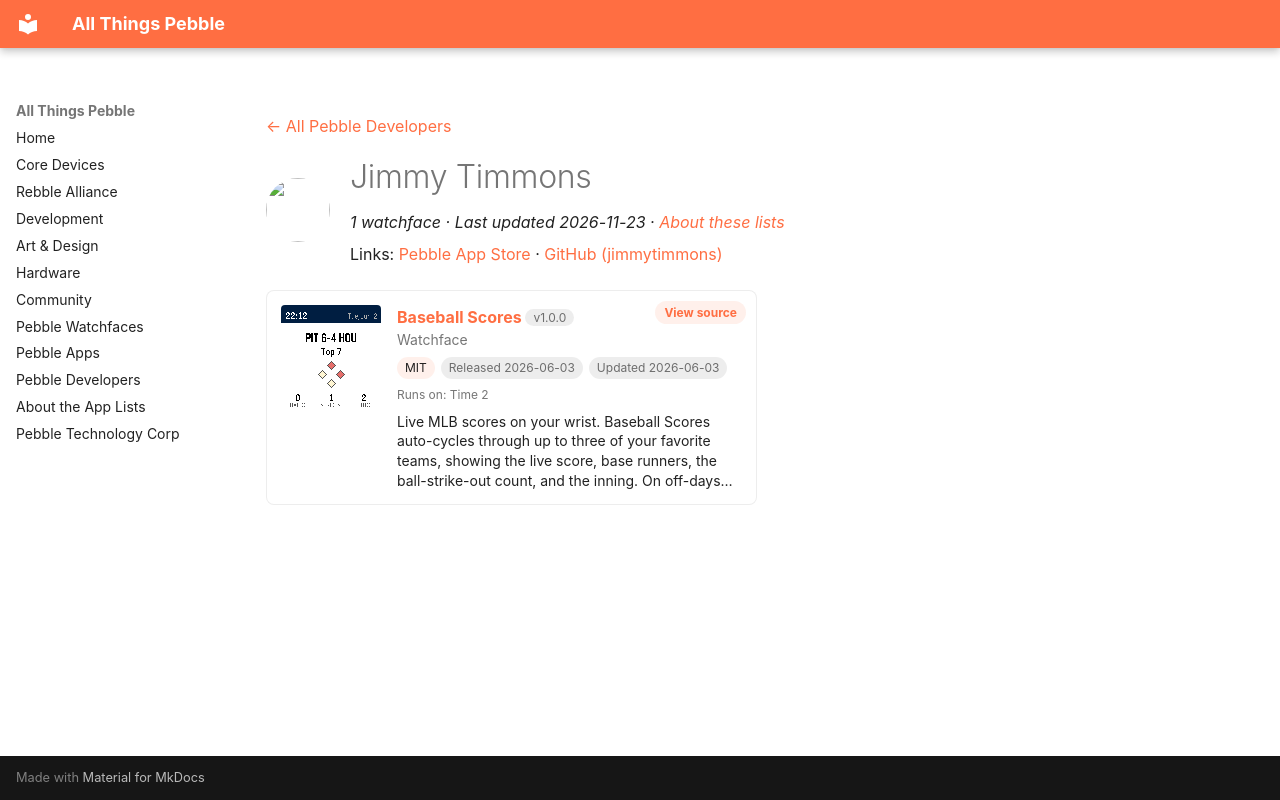

repository: saltedlolly/all-things-pebble · page: developers/jimmy-timmons.html · generator: mkdocs

---
title: "Jimmy Timmons"
hide:
  - toc
---

<!-- Generated by scripts/update_app_directory.py: do not edit by hand -->
[← All Pebble Developers](../developers.md)

<div class="dev-header" markdown>
<img class="dev-avatar" src="https://github.com/jimmytimmons.png?size=128" alt="" width="64" height="64" loading="lazy" onerror="this.remove()">
<div class="dev-intro" markdown>

# Jimmy Timmons

*1 watchface · Last updated 2026-11-23 · [About these lists](../about-app-lists.md)*

Links: [Pebble App Store](https://apps.repebble.com/apps/dev/jimmy-timmons_f97aa2549a33d05d7825987f) · [GitHub (jimmytimmons)](https://github.com/jimmytimmons)

</div>
</div>

<div class="app-grid dev-apps" data-search-exclude>
<div class="app-card" data-type="watchface" data-title="baseball scores" data-released="2026-06-03" data-updated="2026-06-03">
<a class="app-shot" href="https://apps.repebble.com/17d9e63004874c0b9755c1bc" data-search-exclude><img src="../images/apps/17d9e63004874c0b9755c1bc.png" alt="Baseball Scores" loading="lazy"></a>
<div class="app-info">
<h2 class="app-name" id="app-17d9e63004874c0b9755c1bc"><a href="https://apps.repebble.com/17d9e63004874c0b9755c1bc">Baseball Scores</a> <span class="app-version" title="Latest version" data-search-exclude>v1.0.0</span></h2>
<a class="app-source" href="https://github.com/jimmytimmons/pebble-baseball" title="Source code" data-search-exclude>View source</a>
<div class="app-dev">Watchface</div>
<div class="app-tags" data-search-exclude><span class="app-licence" title="Licence">MIT</span> <span title="First published in the app store">Released 2026-06-03</span> <span title="Latest release in the app store">Updated 2026-06-03</span></div>
<div class="app-watches" title="Supported watches" data-search-exclude>Runs on: Time 2</div>
<p class="app-desc">Live MLB scores on your wrist. Baseball Scores auto-cycles through up to three of your favorite teams, showing the live score, base runners, the ball-strike-out count, and the inning. On off-days…</p>
</div>
</div>
</div>
